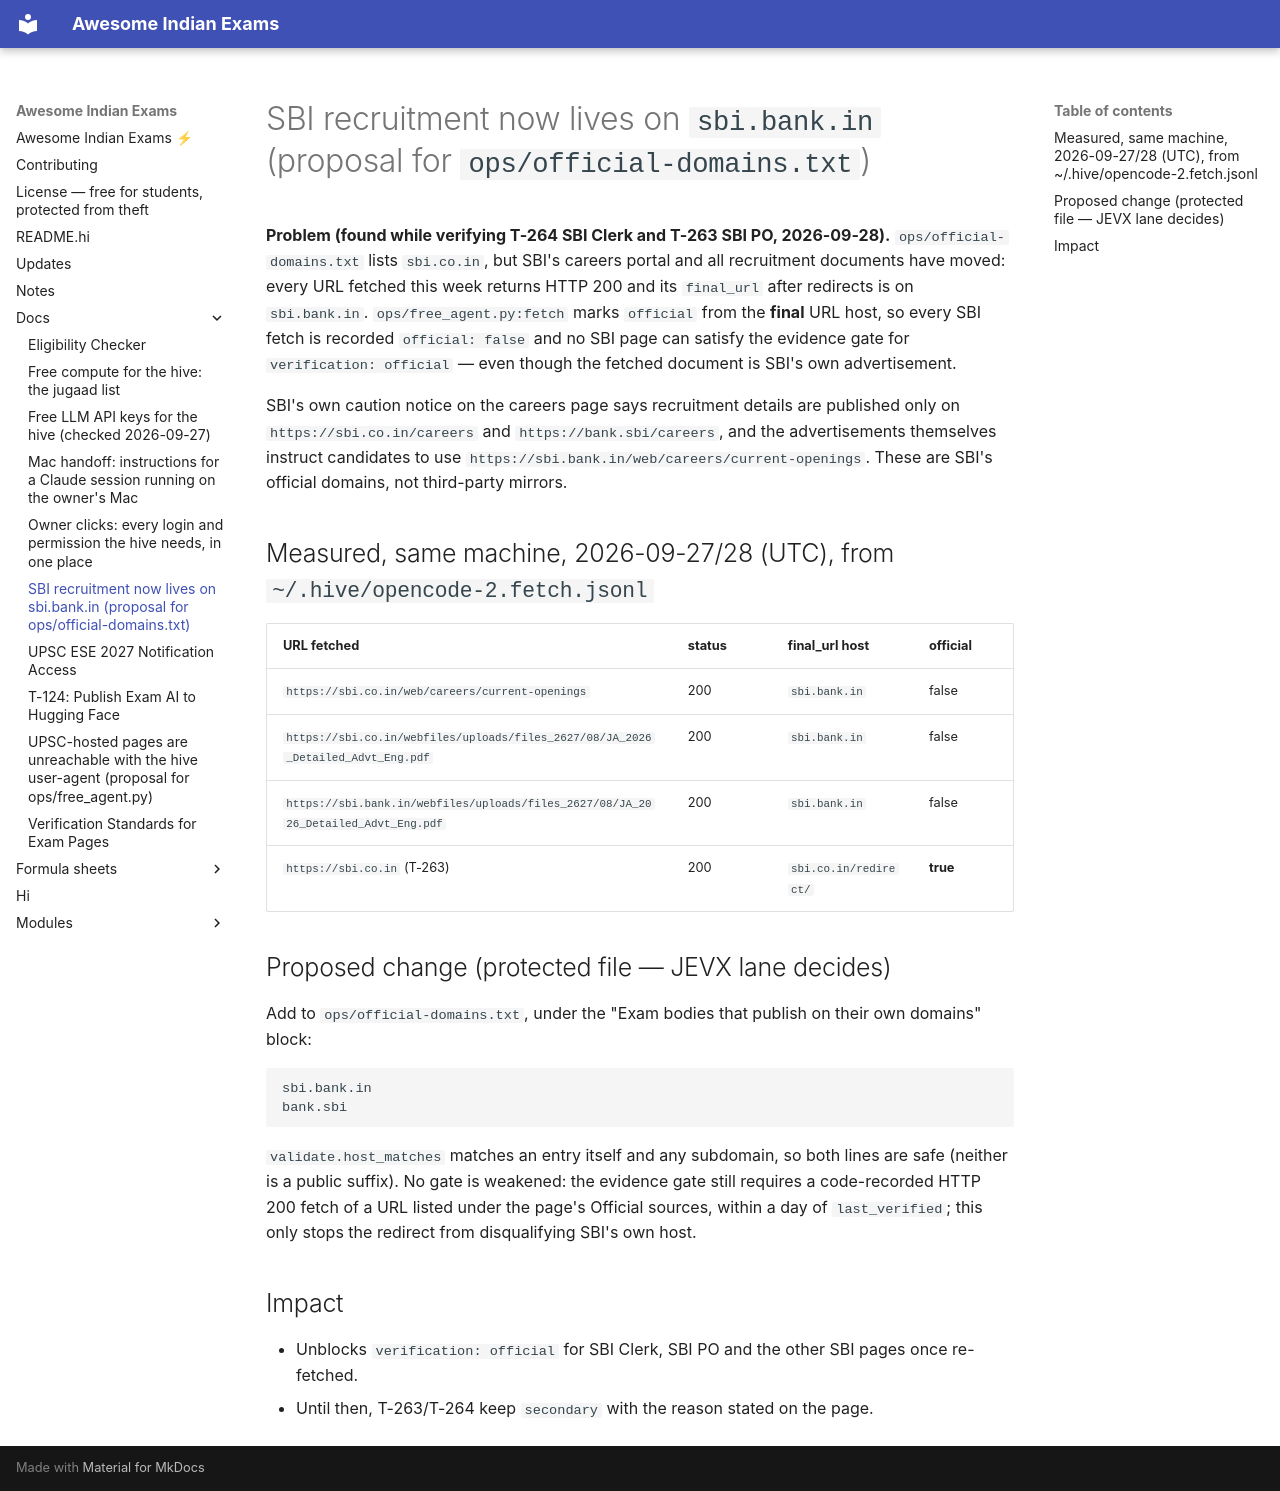

repository: lakhidas168-ship-it/awesome-indian-exams · page: docs/SBI-OFFICIAL-DOMAIN/index.html · generator: mkdocs

# SBI recruitment now lives on `sbi.bank.in` (proposal for `ops/official-domains.txt`)

**Problem (found while verifying T-264 SBI Clerk and T-263 SBI PO, 2026-09-28).** `ops/official-domains.txt`
lists `sbi.co.in`, but SBI's careers portal and all recruitment documents have moved: every URL fetched this
week returns HTTP 200 and its `final_url` after redirects is on `sbi.bank.in`. `ops/free_agent.py:fetch` marks `official` from
the **final** URL host, so every SBI fetch is recorded `official: false` and no SBI page can satisfy the
evidence gate for `verification: official` — even though the fetched document is SBI's own advertisement.

SBI's own caution notice on the careers page says recruitment details are published only on
`https://sbi.co.in/careers` and `https://bank.sbi/careers`, and the advertisements themselves instruct
candidates to use `https://sbi.bank.in/web/careers/current-openings`. These are SBI's official domains, not
third-party mirrors.

## Measured, same machine, 2026-09-27/28 (UTC), from `~/.hive/opencode-2.fetch.jsonl`

| URL fetched | status | final_url host | official |
|---|---|---|---|
| `https://sbi.co.in/web/careers/current-openings` | 200 | `sbi.bank.in` | false |
| `https://sbi.co.in/webfiles/uploads/files_2627/08/JA_2026_Detailed_Advt_Eng.pdf` | 200 | `sbi.bank.in` | false |
| `https://sbi.bank.in/webfiles/uploads/files_2627/08/JA_2026_Detailed_Advt_Eng.pdf` | 200 | `sbi.bank.in` | false |
| `https://sbi.co.in` (T-263) | 200 | `sbi.co.in/redirect/` | **true** |

## Proposed change (protected file — JEVX lane decides)

Add to `ops/official-domains.txt`, under the "Exam bodies that publish on their own domains" block:

```
sbi.bank.in
bank.sbi
```

`validate.host_matches` matches an entry itself and any subdomain, so both lines are safe (neither is a public
suffix). No gate is weakened: the evidence gate still requires a code-recorded HTTP 200 fetch of a URL listed
under the page's Official sources, within a day of `last_verified`; this only stops the redirect from
disqualifying SBI's own host.

## Impact

- Unblocks `verification: official` for SBI Clerk, SBI PO and the other SBI pages once re-fetched.
- Until then, T-263/T-264 keep `secondary` with the reason stated on the page.
